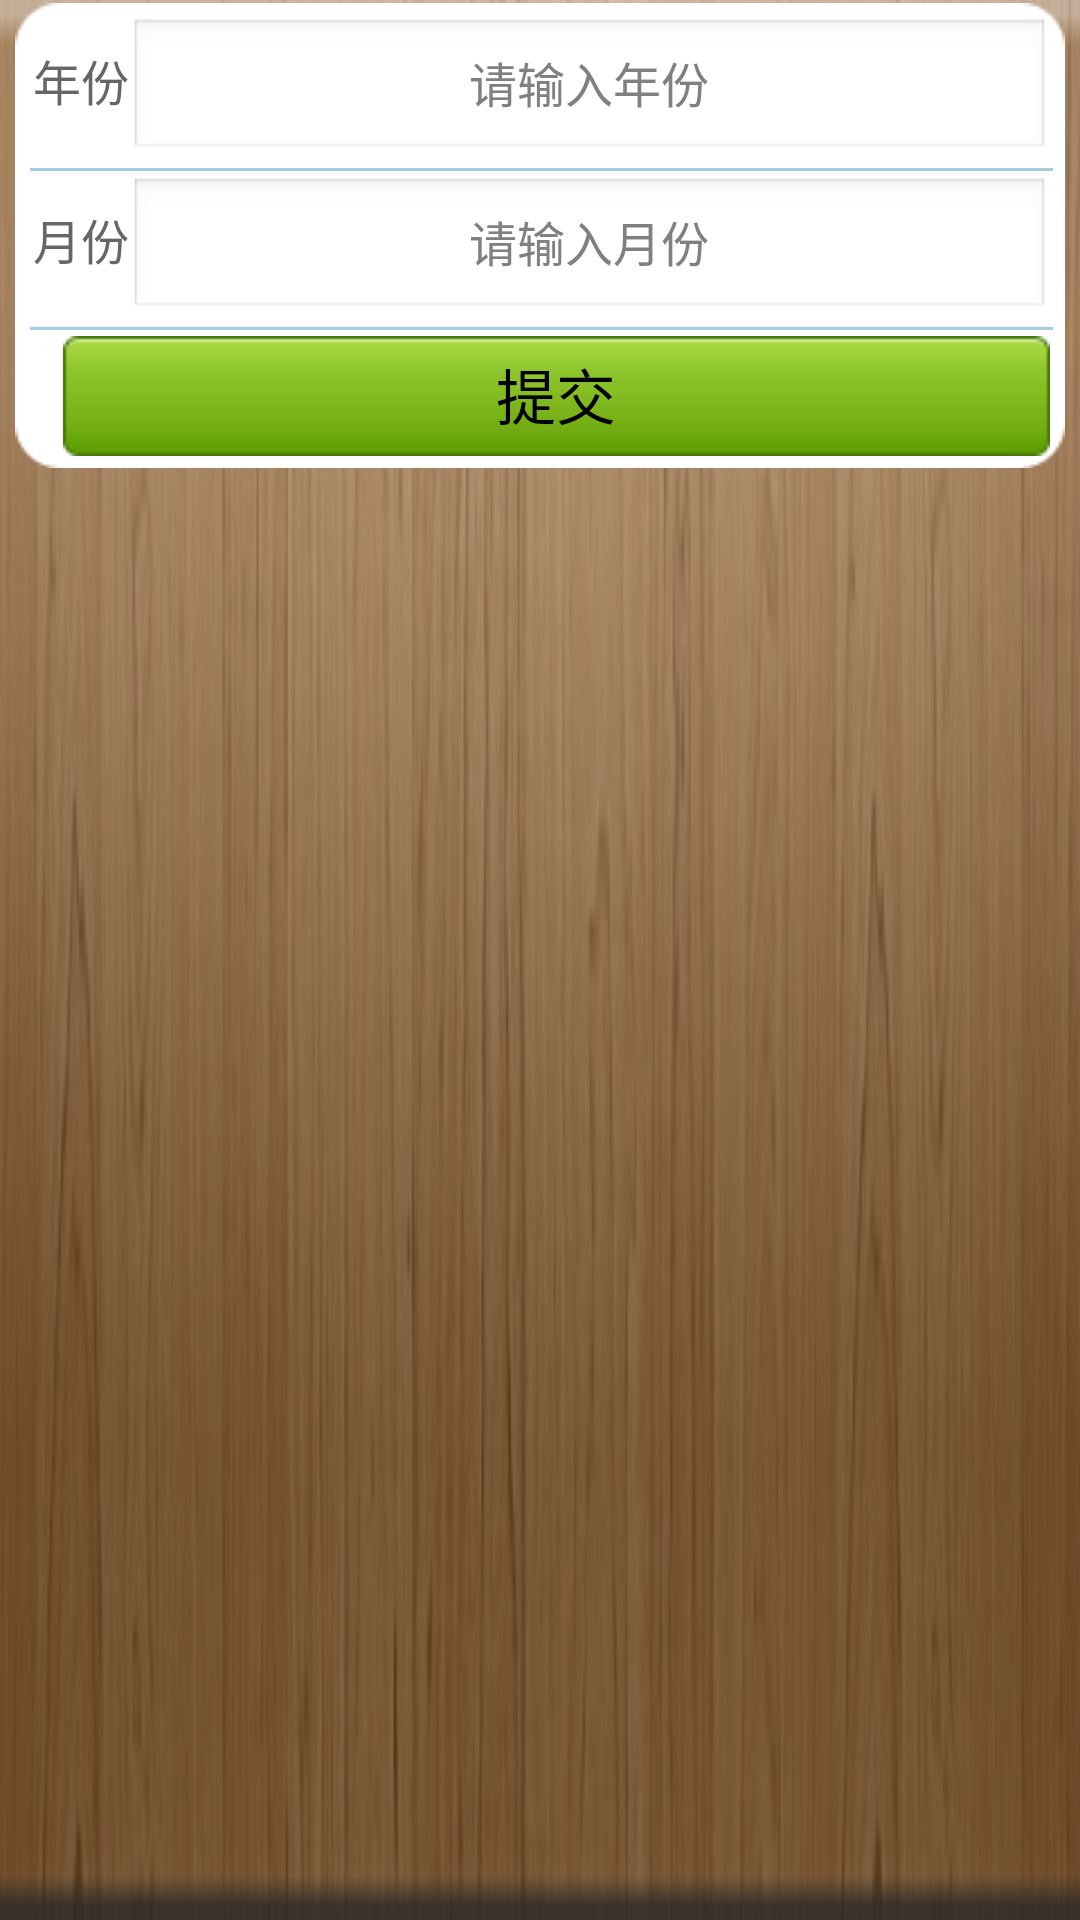

Reconstruct the res/layout file that produces this screen, plus the resources it refers to.
<!-- AndroidManifest.xml: application theme android:Theme.Black.NoTitleBar -->
<!-- res/layout/userprofit.xml -->
<?xml version="1.0" encoding="utf-8"?>
<RelativeLayout xmlns:android="http://schemas.android.com/apk/res/android"
    android:layout_width="fill_parent"
    android:layout_height="fill_parent"
    android:background="@drawable/list_bg"
    android:orientation="vertical" >

    <LinearLayout
        android:id="@+id/layout_search"
        style="@style/linear_search_conditions"
        android:layout_width="wrap_content"
        android:alwaysDrawnWithCache="true"
        android:persistentDrawingCache="all" >

        <LinearLayout style="@style/linear_search_condition" >

            <TextView
                style="@style/title_twocol"
                android:text="年份" />

            <EditText
                android:id="@+id/et_yaer"
                style="@style/title_twocol"
                android:layout_width="fill_parent"
                android:gravity="center"
                android:hint="请输入年份"
                android:numeric="integer" />
        </LinearLayout>

        <View style="@style/split" />

        <LinearLayout style="@style/linear_search_condition" >

            <TextView
                style="@style/title_twocol"
                android:text="月份" />

            <EditText
                android:id="@+id/et_month"
                style="@style/title_twocol"
                android:layout_width="fill_parent"
                android:gravity="center"
                android:hint="请输入月份"
                android:numeric="integer" />
        </LinearLayout>

        <View style="@style/split" />

        <LinearLayout style="@style/linear_search_condition" >

            <Button
                android:id="@+id/btn_search"
                style="@style/long_button"
                android:text="提交" />
        </LinearLayout>
    </LinearLayout>

    <LinearLayout
        android:id="@+id/profit_webview_ll"
        android:layout_width="fill_parent"
        android:layout_height="fill_parent"
        android:layout_marginBottom="5dip"
        android:layout_marginLeft="5dip"
        android:layout_marginRight="5dip"
        android:layout_marginTop="60dip"
        android:alwaysDrawnWithCache="true"
        android:background="@drawable/white_round_bg"
        android:orientation="vertical"
        android:persistentDrawingCache="all"
        android:visibility="invisible" >

        <TextView
            android:id="@+id/title"
            android:layout_width="fill_parent"
            android:layout_height="wrap_content"
            android:layout_marginTop="5dip"
            android:gravity="center" />

        <WebView
            android:id="@+id/profit_webview"
            android:layout_width="fill_parent"
            android:layout_height="fill_parent"
            android:layout_gravity="center"
            android:scrollbarThumbVertical="@drawable/icon_scrollbar" />
    </LinearLayout>

</RelativeLayout>
<!-- resources referenced by this layout -->
<resources>
  <!-- drawable list_bg: png bitmap (drawable, 40096 bytes) -->
  <style name="linear_search_condition">
          <item name="android:orientation">horizontal</item>
          <item name="android:layout_width">fill_parent</item>
          <item name="android:layout_height">wrap_content</item>
          <item name="android:layout_margin">1.0dip</item>
      </style>
  <style name="linear_search_conditions">
          <item name="android:orientation">vertical</item>
          <item name="android:background">@drawable/white_round_bg</item>
          <item name="android:layout_width">fill_parent</item>
          <item name="android:layout_height">wrap_content</item>
          <item name="android:layout_marginTop">1.0dip</item>
          <item name="android:layout_marginLeft">5.0dip</item>
          <item name="android:layout_marginRight">5.0dip</item>
          <item name="android:layout_marginBottom">1.0dip</item>
      </style>
  <style name="long_button">
          <item name="android:textSize">20.0sp</item>
          <item name="android:gravity">center</item>
          <item name="android:background">@drawable/green_round_bg_xml</item>
          <item name="android:layout_width">fill_parent</item>
          <item name="android:layout_height">40.0dip</item>
          <item name="android:layout_marginLeft">10.0dip</item>
      </style>
  <style name="split">
          <item name="android:background">@drawable/spliter</item>
          <item name="android:layout_width">fill_parent</item>
          <item name="android:layout_height">1.0dip</item>
          <item name="android:layout_marginTop">1.0dip</item>
          <item name="android:layout_marginBottom">1.0dip</item>
      </style>
  <style name="title_twocol">
          <item name="android:textSize">16.0sp</item>
          <item name="android:textColor">#ff666666</item>
          <item name="android:layout_width">wrap_content</item>
          <item name="android:layout_height">wrap_content</item>
      </style>
  <!-- drawable green_round_bg_xml (drawable) -->
  <?xml version="1.0" encoding="utf-8"?>
  <selector xmlns:android="http://schemas.android.com/apk/res/android">
  
      <item android:drawable="@drawable/green_round_bg" android:state_pressed="false"/>
      <item android:drawable="@drawable/green_round_bg_sel" android:state_pressed="true"/>
  
  </selector>
  <!-- drawable spliter: png bitmap (drawable, 86 bytes) -->
</resources>
